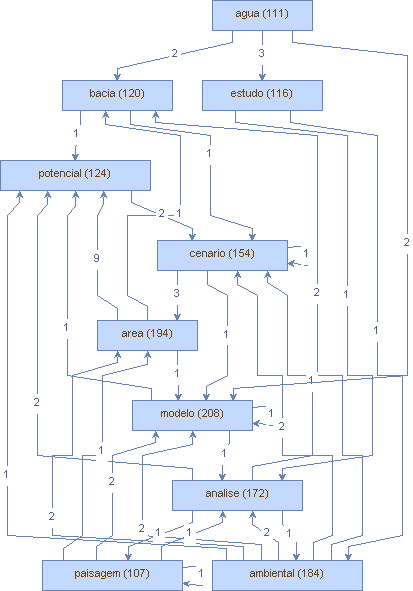

Data behind this chart, as committed beside it:
Vertice, peso (V), Aresta, peso (A)
modelo, (208), mensuracao, (1)
modelo, (208), representacao, (1)
modelo, (208), uso, (2)
modelo, (208), geoespacial, (1)
modelo, (208), termo, (1)
modelo, (208), analise, (1)
modelo, (208), swatcenario, (1)
modelo, (208), participativo, (1)
modelo, (208), metodo, (2)
modelo, (208), antropica, (1)
modelo, (208), desvio, (1)
modelo, (208), satisfatoriamente, (1)
modelo, (208), hidrologico, (3)
modelo, (208), geral, (2)
modelo, (208), climatico, (1)
modelo, (208), gestao, (1)
modelo, (208), peso, (1)
modelo, (208), represente, (1)
modelo, (208), imagem, (1)
modelo, (208), auto-regressivo, (1)
modelo, (208), capaz, (3)
modelo, (208), al, (2)
modelo, (208), coleta, (1)
modelo, (208), modelo, (1)
modelo, (208), impacto, (1)
modelo, (208), livre, (1)
modelo, (208), potencial, (1)
modelo, (208), pressao, (1)
modelo, (208), visualizacao, (1)
modelo, (208), segmentacao, (1)
modelo, (208), variavel, (1)
modelo, (208), numerico, (1)
modelo, (208), influencia, (1)
modelo, (208), bom, (2)
modelo, (208), ortofoto, (1)
modelo, (208), tendencia, (1)
modelo, (208), combinacao, (1)
modelo, (208), monte, (1)
modelo, (208), solar, (1)
modelo, (208), unidade, (1)
modelo, (208), tridimensional, (1)
modelo, (208), campanha, (1)
modelo, (208), rol, (1)
modelo, (208), especifico, (1)
modelo, (208), simples, (1)
modelo, (208), otimizagro, (1)
modelo, (208), estatistico, (2)
modelo, (208), clorofila-a, (1)
modelo, (208), espacial, (4)
modelo, (208), disponivel, (1)
modelo, (208), estrategico, (1)
modelo, (208), eficaz, (1)
modelo, (208), hec-fia, (1)
modelo, (208), japones, (1)
modelo, (208), desempenho, (1)
modelo, (208), digital, (10)
modelo, (208), turbidez, (1)
modelo, (208), resultado, (1)
modelo, (208), e, (1)
modelo, (208), dado, (1)
... 473 more rows
